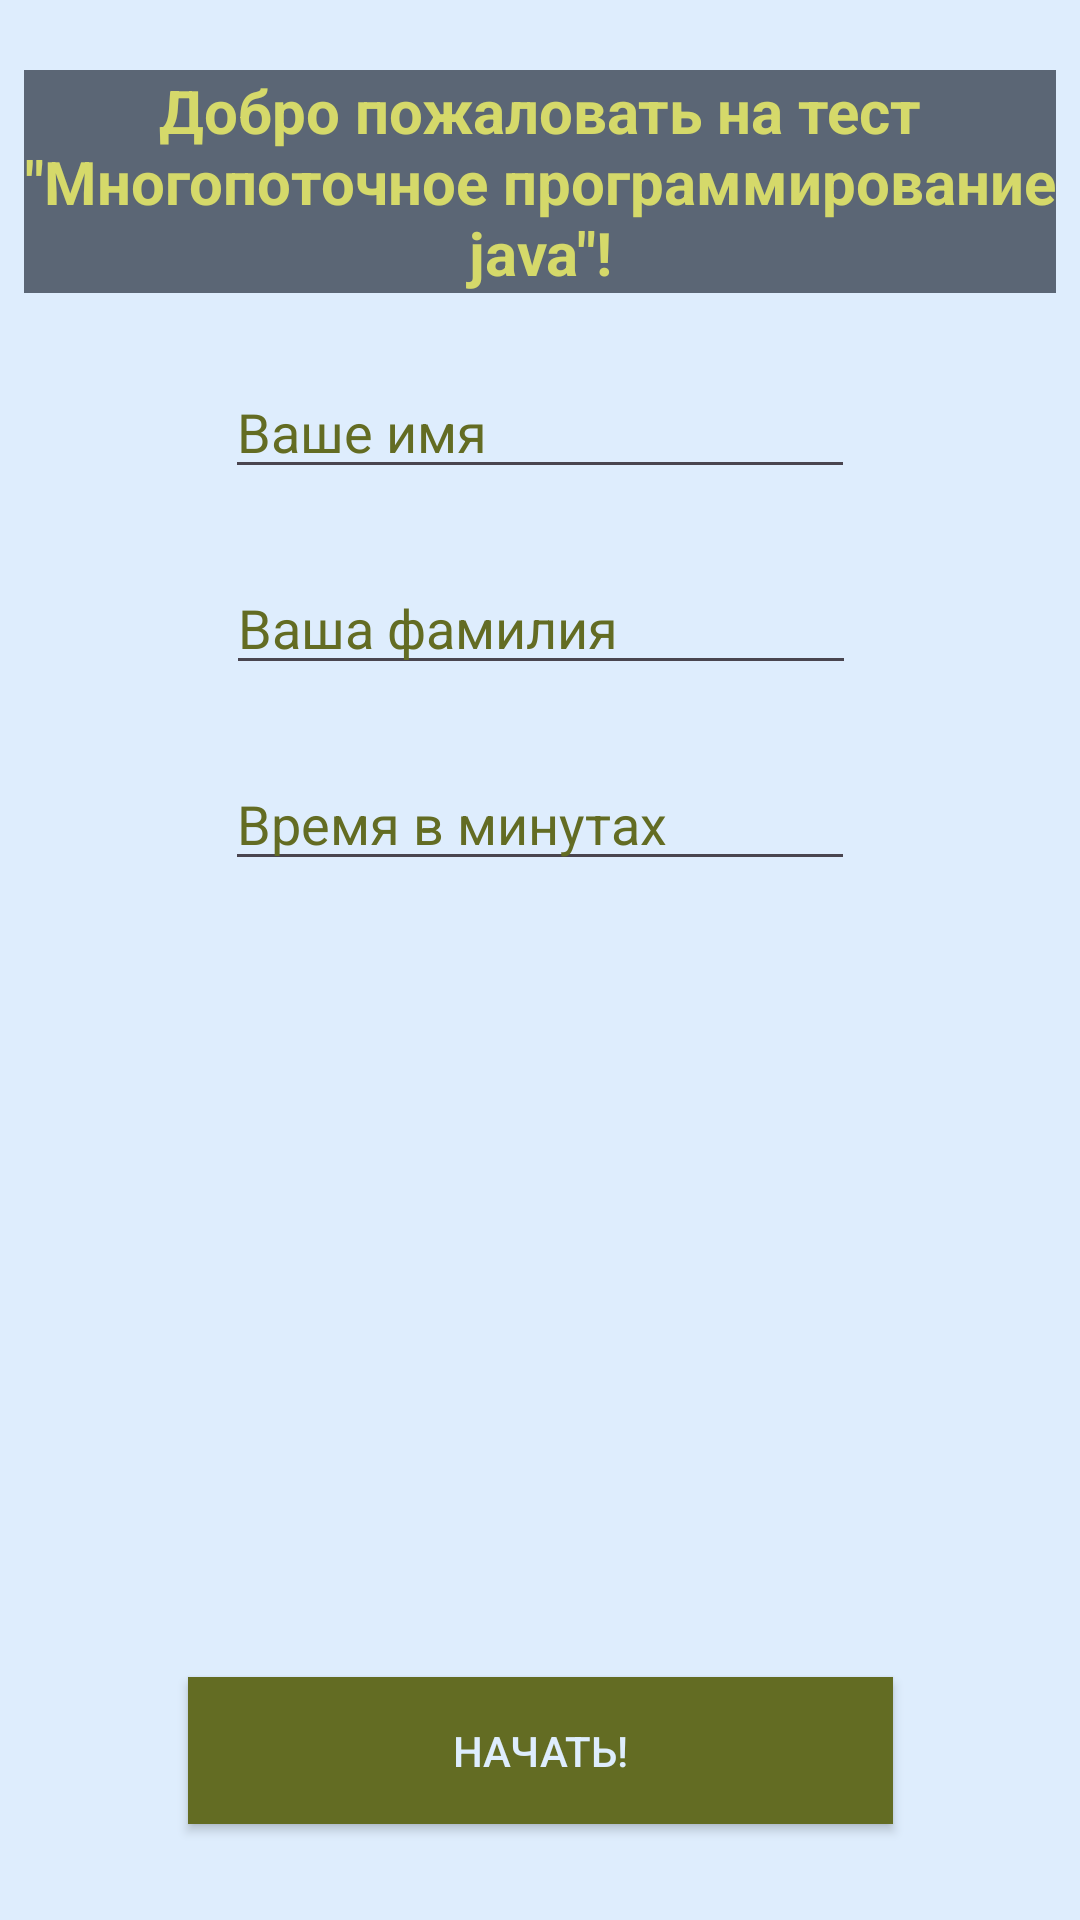

Android layout source for this screen:
<!-- AndroidManifest.xml: application theme Theme.KontRab -->
<!-- res/layout/activity_main.xml -->
<?xml version="1.0" encoding="utf-8"?>
<androidx.constraintlayout.widget.ConstraintLayout xmlns:android="http://schemas.android.com/apk/res/android"
    xmlns:app="http://schemas.android.com/apk/res-auto"
    xmlns:tools="http://schemas.android.com/tools"
    android:layout_width="match_parent"
    android:layout_height="match_parent"
    android:background="@color/background"
    tools:context=".MainActivity">

    <TextView
        android:id="@+id/textView2"
        android:layout_width="0dp"
        android:layout_height="wrap_content"
        android:layout_marginStart="8dp"
        android:layout_marginTop="8dp"
        android:layout_marginEnd="8dp"
        android:layout_marginBottom="8dp"
        android:background="@color/backDarker"
        android:foregroundGravity="center"
        android:gravity="center"
        android:text="Добро пожаловать на тест &quot;Многопоточное программирование java&quot;!"
        android:textColor="@color/textColor"
        android:textSize="20sp"
        android:textStyle="bold"
        app:layout_constraintBottom_toBottomOf="parent"
        app:layout_constraintEnd_toEndOf="parent"
        app:layout_constraintHorizontal_bias="1.0"
        app:layout_constraintStart_toStartOf="parent"
        app:layout_constraintTop_toTopOf="parent"
        app:layout_constraintVertical_bias="0.028" />

    <Button
        android:id="@+id/startBtn"
        android:layout_width="235dp"
        android:layout_height="49dp"
        android:layout_marginBottom="32dp"
        android:background="@color/textColorDarker"
        android:text="Начать!"
        android:textColor="@color/background"
        android:textColorHighlight="@color/textColorDarker"
        android:textColorLink="@color/backDarker"
        app:layout_constraintBottom_toBottomOf="parent"
        app:layout_constraintEnd_toEndOf="parent"
        app:layout_constraintStart_toStartOf="parent"
        app:rippleColor="@color/textColorDarker"
        app:strokeColor="@color/textColor" />

    <EditText
        android:id="@+id/nameText"
        android:layout_width="wrap_content"
        android:layout_height="wrap_content"
        android:layout_marginTop="24dp"
        android:ems="10"
        android:hint="Ваше имя"
        android:inputType="textCapWords"
        android:textColor="@color/black"
        android:textColorHint="@color/textColorDarker"
        app:layout_constraintEnd_toEndOf="parent"
        app:layout_constraintStart_toStartOf="parent"
        android:digits="АБВГДЕЁЖЗИЙКЛМНОПРСТУФХЦЧШЩЪЫЬЭЮЯабвгдеёжзийклмнопрстуфхцчшщъыьэюяABCDEFGHIJKLMNOPQRSTUVWXYZabcdefghijklmnopqrstuvwxyz"
        app:layout_constraintTop_toBottomOf="@+id/textView2" />

    <EditText
        android:id="@+id/surnameText"
        android:layout_width="wrap_content"
        android:layout_height="wrap_content"
        android:layout_marginTop="24dp"
        android:ems="10"
        android:hint="Ваша фамилия"
        android:inputType="textCapWords"
        android:textColor="@color/black"
        android:textColorHint="@color/textColorDarker"
        app:layout_constraintEnd_toEndOf="parent"
        app:layout_constraintHorizontal_bias="0.502"
        app:layout_constraintStart_toStartOf="parent"
        android:digits="АБВГДЕЁЖЗИЙКЛМНОПРСТУФХЦЧШЩЪЫЬЭЮЯабвгдеёжзийклмнопрстуфхцчшщъыьэюяABCDEFGHIJKLMNOPQRSTUVWXYZabcdefghijklmnopqrstuvwxyz"
        app:layout_constraintTop_toBottomOf="@+id/nameText" />

    <EditText
        android:id="@+id/timeText"
        android:layout_width="wrap_content"
        android:layout_height="wrap_content"
        android:layout_marginTop="24dp"
        android:ems="10"
        android:hint="Время в минутах"
        android:inputType="number"
        android:textColor="@color/black"
        android:textColorHint="@color/textColorDarker"
        app:layout_constraintEnd_toEndOf="parent"
        app:layout_constraintStart_toStartOf="parent"
        android:digits="0123456789"
        app:layout_constraintTop_toBottomOf="@+id/surnameText" />

</androidx.constraintlayout.widget.ConstraintLayout>
<!-- resources referenced by this layout -->
<resources>
  <color name="backDarker">#5B6675</color>
  <color name="background">#DEEDFD</color>
  <color name="black">#FF000000</color>
  <color name="textColor">#D5D96A</color>
  <color name="textColorDarker">#636C23</color>
  <style name="Theme.KontRab" parent="Base.Theme.KontRab" />
  <style name="Base.Theme.KontRab" parent="Theme.Material3.DayNight.NoActionBar">
          
          
      </style>
</resources>
